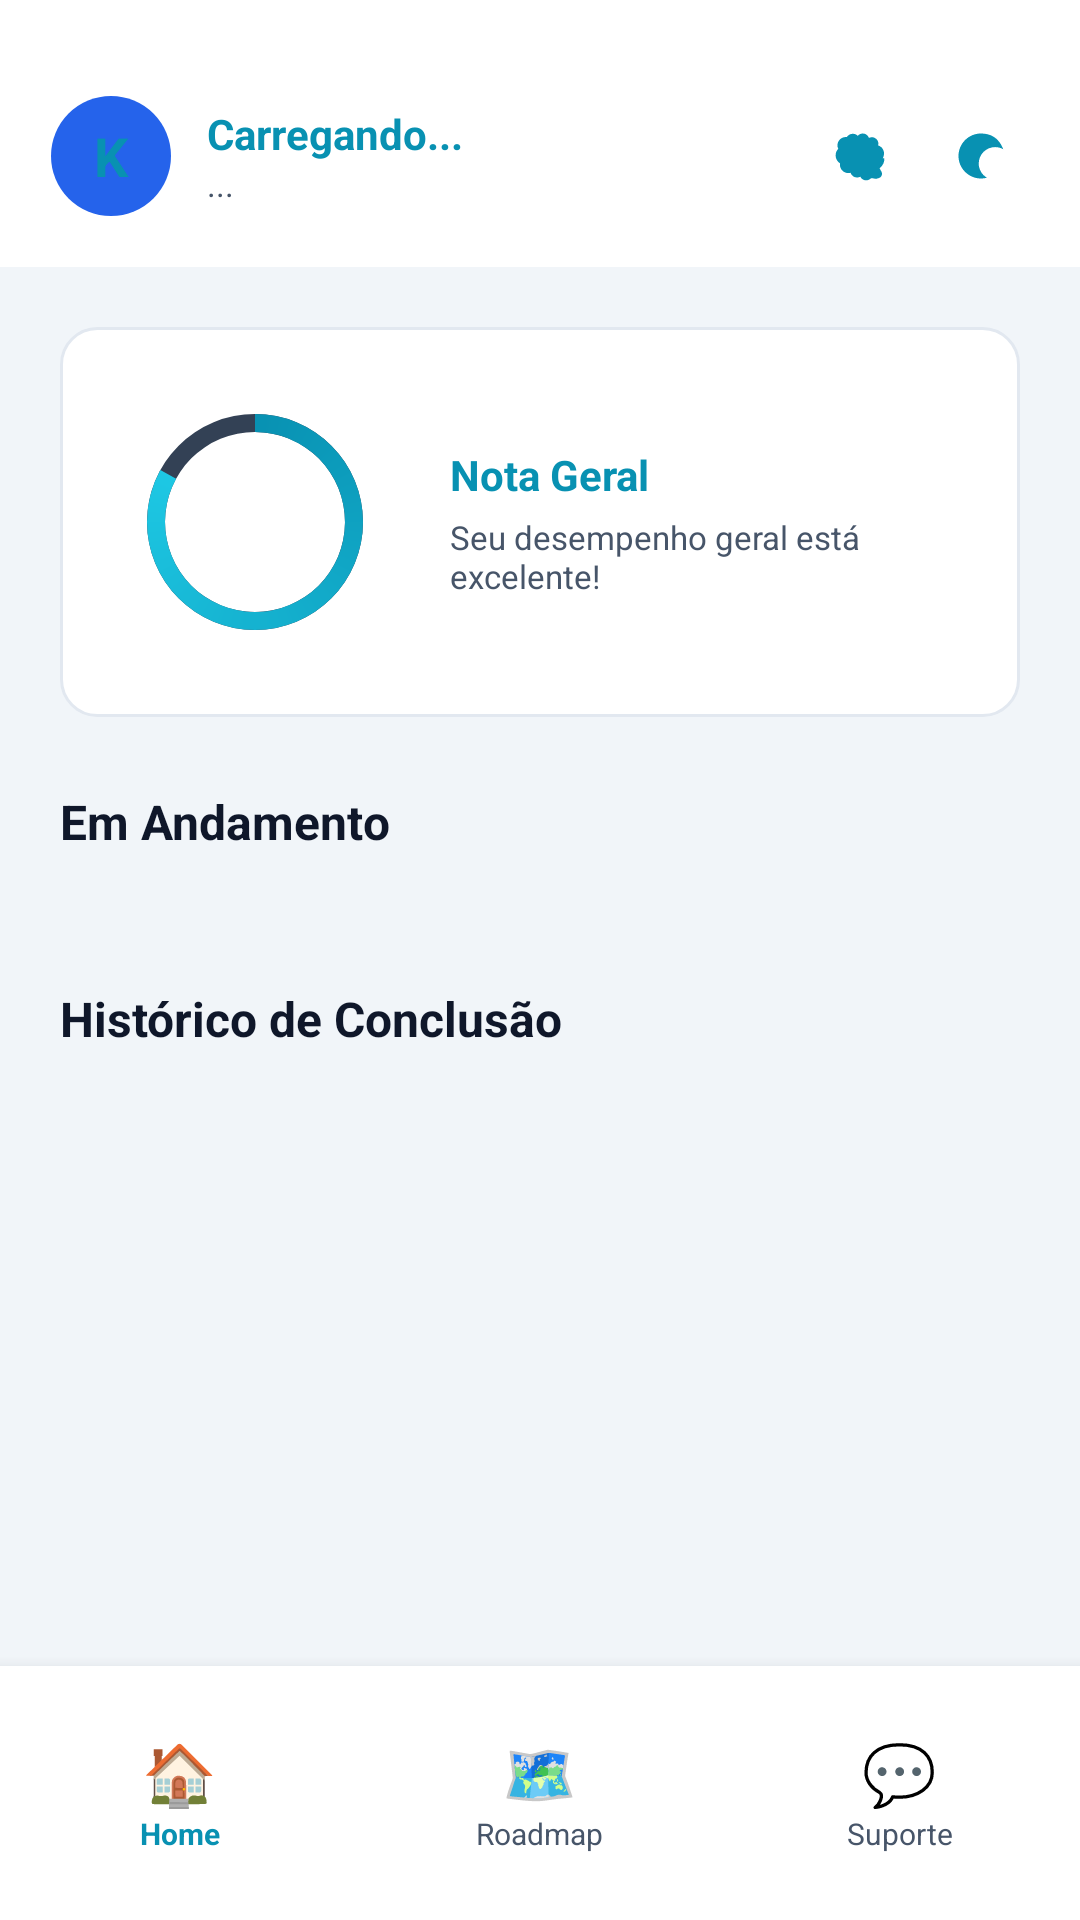

Write the Android layout XML for this screen, with the resource values it uses.
<!-- AndroidManifest.xml: application theme Theme.GrowMapApp -->
<!-- res/layout/activity_dashboard_backup.xml -->
<RelativeLayout xmlns:android="http://schemas.android.com/apk/res/android"
    xmlns:app="http://schemas.android.com/apk/res-auto"
    xmlns:tools="http://schemas.android.com/tools"
    android:layout_width="match_parent"
    android:layout_height="match_parent"
    android:background="@color/bg_dark">

    
    <LinearLayout
        android:id="@+id/topNavbar"
        android:layout_width="match_parent"
        android:layout_height="wrap_content"
        android:background="@color/bg_header"
        android:orientation="horizontal"
        android:paddingTop="32dp"
        android:paddingBottom="17dp"
        android:paddingStart="17dp"
        android:paddingEnd="17dp"
        android:gravity="center_vertical"
        android:layout_alignParentTop="true">

        <TextView
            android:id="@+id/userAvatar"
            android:layout_width="40dp"
            android:layout_height="40dp"
            android:background="@drawable/bg_avatar"
            android:gravity="center"
            android:text="K"
            android:textColor="@color/accent_cyan"
            android:textSize="18sp"
            android:textStyle="bold"/>

        <LinearLayout
            android:id="@+id/userInfoHeader"
            android:layout_width="0dp"
            android:layout_height="wrap_content"
            android:layout_weight="1"
            android:layout_marginStart="12dp"
            android:orientation="vertical">
            <TextView
                android:id="@+id/userName"
                android:layout_width="wrap_content"
                android:layout_height="wrap_content"
                android:text="Carregando..."
                android:textColor="@color/accent_cyan"
                android:textStyle="bold"
                android:textSize="14sp"/>
            <TextView
                android:id="@+id/userRole"
                android:layout_width="wrap_content"
                android:layout_height="wrap_content"
                android:text="..."
                android:textColor="@color/text_secondary"
                android:textSize="11sp"/>
        </LinearLayout>

        <ImageView
            android:id="@+id/btnManagerDashboard"
            android:layout_width="32dp"
            android:layout_height="32dp"
            android:layout_marginEnd="8dp"
            android:background="?attr/selectableItemBackgroundBorderless"
            android:padding="6dp"
            android:src="@drawable/ic_brain"
            app:tint="@color/accent_cyan"
            android:clickable="true"
            android:focusable="true"/>

        <ImageView
            android:id="@+id/btnThemeToggle"
            android:layout_width="32dp"
            android:layout_height="32dp"
            android:background="?attr/selectableItemBackgroundBorderless"
            android:padding="6dp"
            android:src="@drawable/ic_moon"
            app:tint="@color/accent_cyan"
            android:clickable="true"
            android:focusable="true"/>
    </LinearLayout>

    
    <LinearLayout
        android:id="@+id/bottomNavbar"
        android:layout_width="match_parent"
        android:layout_height="wrap_content"
        android:layout_alignParentBottom="true"
        android:background="@color/bg_header"
        android:orientation="horizontal"
        android:paddingVertical="22dp"
        android:gravity="center_vertical"
        android:elevation="8dp">

        <LinearLayout
            android:id="@+id/btnNavHome"
            android:layout_width="0dp"
            android:layout_height="wrap_content"
            android:layout_weight="1"
            android:orientation="vertical"
            android:gravity="center">
            <TextView android:layout_width="wrap_content" android:layout_height="wrap_content" android:text="🏠" android:textSize="20sp"/>
            <TextView android:layout_width="wrap_content" android:layout_height="wrap_content" android:text="Home" android:textColor="@color/accent_cyan" android:textSize="10sp" android:textStyle="bold"/>
        </LinearLayout>

        <LinearLayout
            android:id="@+id/btnNavRoadmap"
            android:layout_width="0dp"
            android:layout_height="wrap_content"
            android:layout_weight="1"
            android:orientation="vertical"
            android:gravity="center">
            <TextView android:layout_width="wrap_content" android:layout_height="wrap_content" android:text="🗺️" android:textSize="20sp"/>
            <TextView android:layout_width="wrap_content" android:layout_height="wrap_content" android:text="Roadmap" android:textColor="@color/text_secondary" android:textSize="10sp"/>
        </LinearLayout>

        <LinearLayout
            android:id="@+id/btnNavSuporte"
            android:layout_width="0dp"
            android:layout_height="wrap_content"
            android:layout_weight="1"
            android:orientation="vertical"
            android:gravity="center">
            <TextView android:layout_width="wrap_content" android:layout_height="wrap_content" android:text="💬" android:textSize="20sp"/>
            <TextView android:layout_width="wrap_content" android:layout_height="wrap_content" android:text="Suporte" android:textColor="@color/text_secondary" android:textSize="10sp"/>
        </LinearLayout>
    </LinearLayout>

    <androidx.core.widget.NestedScrollView
        android:layout_width="match_parent"
        android:layout_height="match_parent"
        android:layout_below="@id/topNavbar"
        android:layout_above="@id/bottomNavbar"
        android:fillViewport="true">

        <LinearLayout
            android:layout_width="match_parent"
            android:layout_height="wrap_content"
            android:orientation="vertical"
            android:padding="20dp">

            
            <LinearLayout
                android:layout_width="match_parent"
                android:layout_height="wrap_content"
                android:background="@drawable/bg_card_darkblue"
                android:orientation="horizontal"
                android:padding="20dp"
                android:gravity="center_vertical">

                <RelativeLayout
                    android:layout_width="90dp"
                    android:layout_height="90dp">
                    <ProgressBar
                        android:id="@+id/donutProgress"
                        style="?android:attr/progressBarStyleHorizontal"
                        android:layout_width="match_parent"
                        android:layout_height="match_parent"
                        android:indeterminate="false"
                        android:max="100"
                        android:progress="83"
                        android:progressDrawable="@drawable/bg_donut" />
                    <TextView
                        android:id="@+id/txtOverallScore"
                        android:layout_width="wrap_content"
                        android:layout_height="wrap_content"
                        android:layout_centerInParent="true"
                        android:text="83%"
                        android:textColor="@color/white"
                        android:textSize="18sp"
                        android:textStyle="bold"/>
                </RelativeLayout>

                <LinearLayout
                    android:layout_width="0dp"
                    android:layout_height="wrap_content"
                    android:layout_weight="1"
                    android:layout_marginStart="20dp"
                    android:orientation="vertical">
                    <TextView
                        android:layout_width="wrap_content"
                        android:layout_height="wrap_content"
                        android:text="Nota Geral"
                        android:textColor="@color/accent_cyan"
                        android:textSize="14sp"
                        android:textStyle="bold"/>
                    <TextView
                        android:layout_width="match_parent"
                        android:layout_height="wrap_content"
                        android:text="Seu desempenho geral está excelente!"
                        android:textColor="@color/text_secondary"
                        android:textSize="11sp"
                        android:layout_marginTop="4dp"/>
                </LinearLayout>
            </LinearLayout>

            <TextView
                android:layout_width="wrap_content"
                android:layout_height="wrap_content"
                android:layout_marginTop="24dp"
                android:text="Em Andamento"
                android:textColor="@color/text_primary"
                android:textStyle="bold"
                android:textSize="16sp"/>

            <androidx.recyclerview.widget.RecyclerView
                android:id="@+id/rvInProgress"
                android:layout_width="match_parent"
                android:layout_height="wrap_content"
                android:layout_marginTop="12dp"
                android:nestedScrollingEnabled="false"/>

            <TextView
                android:layout_width="wrap_content"
                android:layout_height="wrap_content"
                android:layout_marginTop="32dp"
                android:text="Histórico de Conclusão"
                android:textColor="@color/text_primary"
                android:textStyle="bold"
                android:textSize="16sp"/>

            <androidx.recyclerview.widget.RecyclerView
                android:id="@+id/rvFinished"
                android:layout_width="match_parent"
                android:layout_height="wrap_content"
                android:layout_marginTop="12dp"
                android:nestedScrollingEnabled="false"
                android:background="@drawable/bg_card_darkblue"
                android:paddingHorizontal="12dp"/>

        </LinearLayout>
    </androidx.core.widget.NestedScrollView>
</RelativeLayout>
<!-- resources referenced by this layout -->
<resources>
  <color name="accent_cyan">#0891B2</color>
  <color name="bg_dark">#F1F5F9</color>
  <color name="bg_header">#FFFFFF</color>
  <color name="text_primary">#0F172A</color>
  <color name="text_secondary">#475569</color>
  <color name="white">#FFFFFFFF</color>
  <!-- drawable bg_avatar (drawable) -->
  <?xml version="1.0" encoding="utf-8"?>
  <shape xmlns:android="http://schemas.android.com/apk/res/android" android:shape="oval">
      <solid android:color="@color/avatar_blue"/>
  </shape>
  <!-- drawable bg_card_darkblue (drawable) -->
  <?xml version="1.0" encoding="utf-8"?>
  <shape xmlns:android="http://schemas.android.com/apk/res/android" android:shape="rectangle">
      <solid android:color="@color/bg_card_darkblue"/>
      <stroke android:width="1dp" android:color="@color/bg_card_border"/>
      <corners android:radius="12dp"/>
  </shape>
  <!-- drawable bg_donut (drawable) -->
  <?xml version="1.0" encoding="utf-8"?>
  <layer-list xmlns:android="http://schemas.android.com/apk/res/android">
      <item>
          <shape android:shape="ring"
              android:innerRadiusRatio="3"
              android:thicknessRatio="15"
              android:useLevel="false">
              <solid android:color="#334155"/>
          </shape>
      </item>
      <item>
          <rotate android:fromDegrees="270" android:toDegrees="270">
              <shape android:shape="ring"
                  android:innerRadiusRatio="3"
                  android:thicknessRatio="15"
                  android:useLevel="true">
                  <gradient android:startColor="@color/accent_cyan"
                      android:endColor="@color/cyan_glow"
                      android:type="sweep"/>
              </shape>
          </rotate>
      </item>
  </layer-list>
  <!-- drawable ic_brain (drawable) -->
  <vector xmlns:android="http://schemas.android.com/apk/res/android"
      android:width="24dp" android:height="24dp"
      android:viewportWidth="24" android:viewportHeight="24">
      <path android:fillColor="#F472B6"
          android:pathData="M21.33,12.91C21.42,14.46 20.71,15.95 19.44,16.86L20.21,18.35C20.44,18.8 20.47,19.33 20.27,19.8C20.08,20.27 19.69,20.64 19.21,20.8L18.42,21.05C18.25,21.11 18.06,21.13 17.88,21.13C17.37,21.13 16.89,20.86 16.36,20.86C16.18,20.86 15.99,20.91 15.84,21.05C15.34,21.5 14.71,21.74 14.04,21.74C13.06,21.74 12.18,21.18 11.74,20.32C11.34,20.5 10.91,20.6 10.46,20.6C9.21,20.6 8.13,19.81 7.79,18.71C7.5,18.79 7.21,18.83 6.91,18.83C5.07,18.83 3.58,17.34 3.58,15.5C3.58,15.32 3.59,15.13 3.62,14.95C2.5,14.27 1.84,13.06 1.84,11.74C1.84,10.74 2.22,9.81 2.91,9.13C2.69,8.71 2.58,8.24 2.58,7.74C2.58,5.9 4.07,4.41 5.91,4.41C6.04,4.41 6.18,4.42 6.31,4.44C6.81,3.65 7.71,3.11 8.71,3.11C9.5,3.11 10.21,3.42 10.74,3.93C11.21,3.36 11.91,3 12.71,3C13.86,3 14.81,3.74 15.18,4.77C15.54,4.59 15.94,4.5 16.36,4.5C17.79,4.5 18.96,5.67 18.96,7.1C18.96,7.34 18.93,7.57 18.87,7.79C20.27,8.21 21.21,9.5 21.21,11C21.21,11.66 21.05,12.31 20.74,12.87C20.94,12.88 21.13,12.9 21.33,12.91Z"/>
  </vector>
  <!-- drawable ic_moon (drawable) -->
  <vector xmlns:android="http://schemas.android.com/apk/res/android"
      android:width="24dp"
      android:height="24dp"
      android:viewportWidth="24"
      android:viewportHeight="24">
      <path
          android:fillColor="#FFFFFF"
          android:pathData="M12,3c-4.97,0-9,4.03-9,9s4.03,9,9,9c0.83,0,1.63-0.11,2.39-0.31c-1.97-1.12-3.3-3.25-3.3-5.69c0-3.62,2.94-6.56,6.56-6.56c1.19,0,2.31,0.32,3.27,0.87C19.14,4.64,15.82,3,12,3z"/>
  </vector>
  <style name="Theme.GrowMapApp" parent="Base.Theme.GrowMapApp" />
  <color name="avatar_blue">#2563EB</color>
  <color name="bg_card_darkblue">#FFFFFF</color>
  <color name="bg_card_border">#E2E8F0</color>
  <color name="cyan_glow">#22D3EE</color>
  <style name="Base.Theme.GrowMapApp" parent="Theme.Material3.DayNight.NoActionBar">
          
          
      </style>
</resources>
